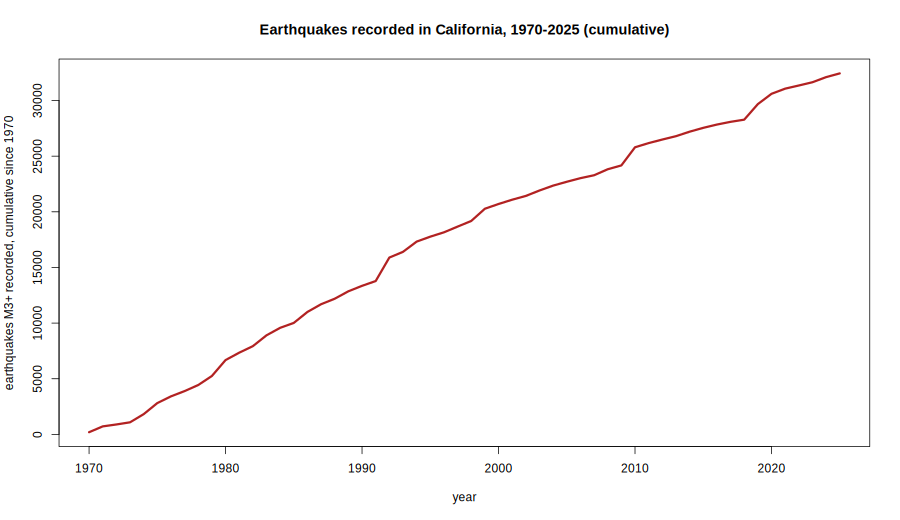

Data behind this chart, as committed beside it:
year, quakes, cumulative
1970, 195, 195
1971, 523, 718
1972, 172, 890
1973, 194, 1084
1974, 733, 1817
1975, 996, 2813
1976, 603, 3416
1977, 474, 3890
1978, 547, 4437
1979, 812, 5249
1980, 1428, 6677
1981, 664, 7341
1982, 586, 7927
1983, 974, 8901
1984, 673, 9574
1985, 443, 10017
1986, 985, 11002
1987, 694, 11696
1988, 495, 12191
1989, 667, 12858
1990, 489, 13347
1991, 430, 13777
1992, 2111, 15888
1993, 513, 16401
1994, 920, 17321
1995, 445, 17766
1996, 389, 18155
1997, 514, 18669
1998, 507, 19176
1999, 1099, 20275
2000, 426, 20701
2001, 385, 21086
2002, 340, 21426
2003, 487, 21913
2004, 440, 22353
2005, 345, 22698
2006, 323, 23021
2007, 263, 23284
2008, 538, 23822
2009, 345, 24167
2010, 1630, 25797
2011, 377, 26174
2012, 318, 26492
2013, 302, 26794
2014, 404, 27198
2015, 345, 27543
2016, 295, 27838
2017, 245, 28083
2018, 195, 28278
2019, 1399, 29677
2020, 924, 30601
2021, 464, 31065
2022, 283, 31348
2023, 293, 31641
2024, 459, 32100
2025, 336, 32436
